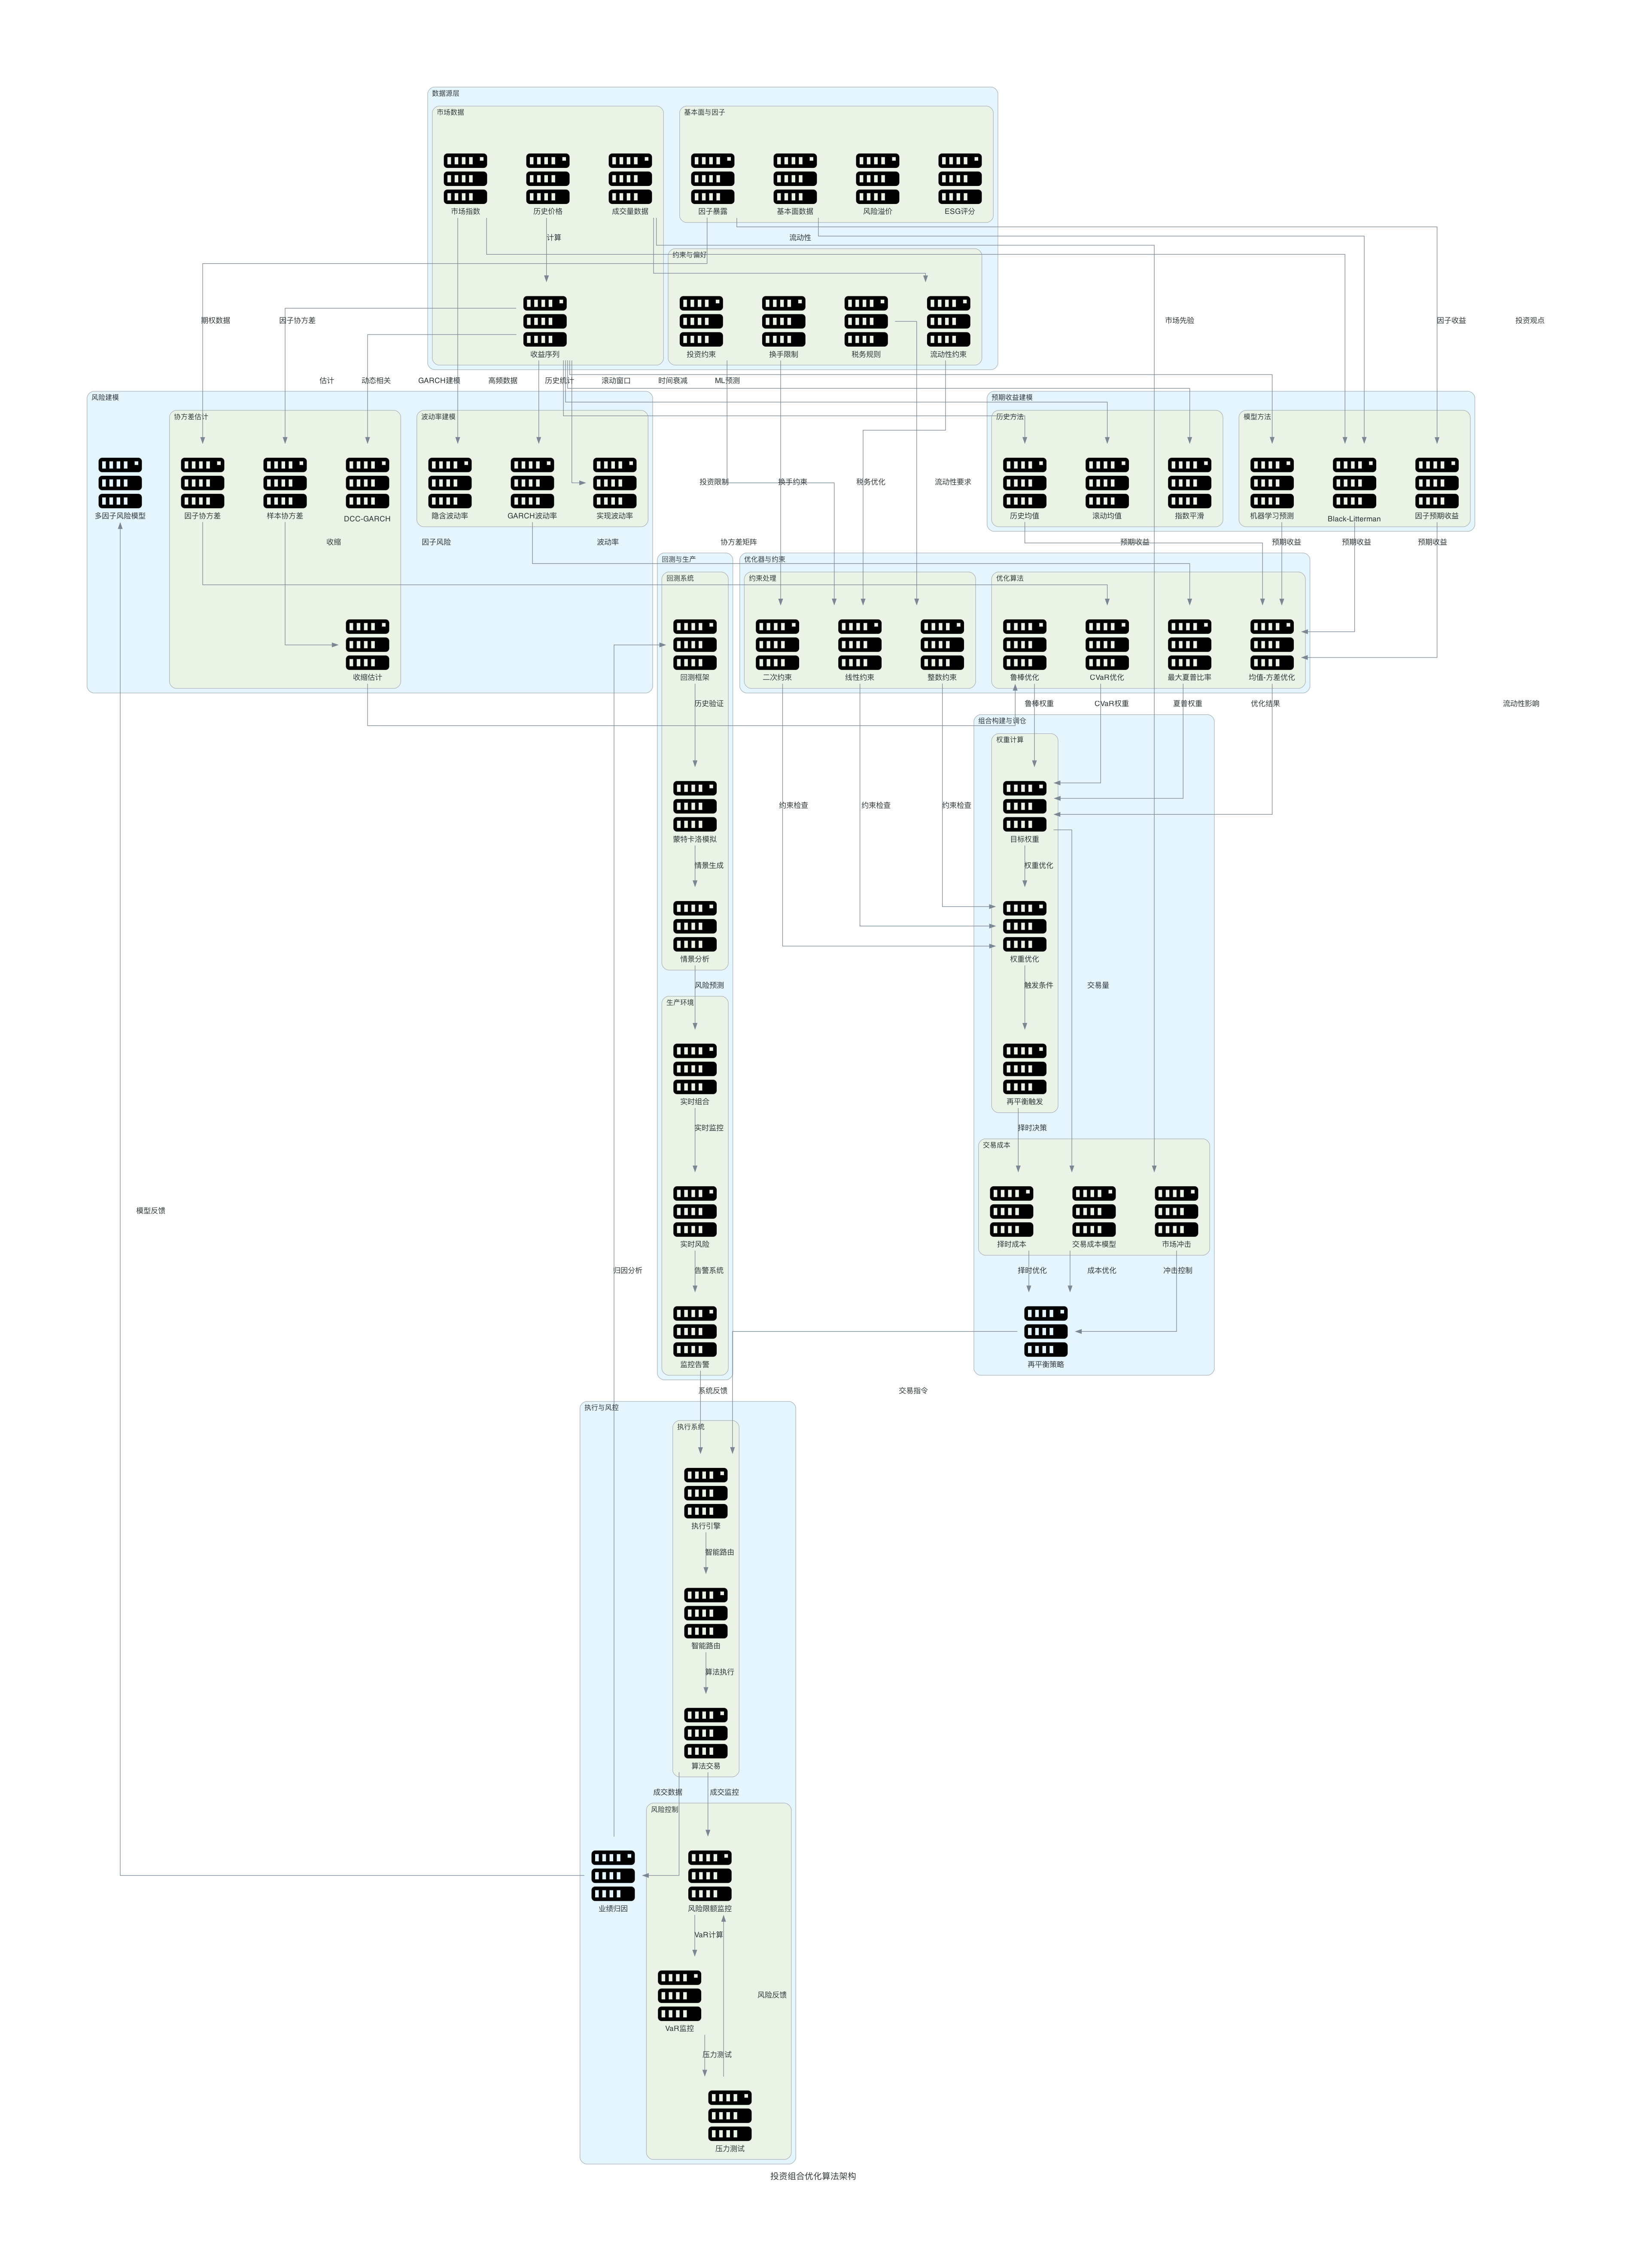

Recreate this plot in Python.
from diagrams import Diagram, Cluster, Edge
from diagrams.onprem.compute import Server


def create_portfolio_optimization_algorithm(filename: str, outformat: str) -> None:
    with Diagram("投资组合优化算法架构", filename=filename, show=False, outformat=outformat, direction="TB"):
        with Cluster("数据源层"):
            with Cluster("市场数据"):
                price_history = Server("历史价格")
                returns_series = Server("收益序列")
                market_index = Server("市场指数")
                volume_data = Server("成交量数据")

            with Cluster("基本面与因子"):
                fundamentals = Server("基本面数据")
                factor_exposures = Server("因子暴露")
                risk_premia = Server("风险溢价")
                esg_scores = Server("ESG评分")

            with Cluster("约束与偏好"):
                mandate_rules = Server("投资约束")
                turnover_limit = Server("换手限制")
                tax_rules = Server("税务规则")
                liquidity_constraints = Server("流动性约束")

        with Cluster("风险建模"):
            with Cluster("协方差估计"):
                sample_cov = Server("样本协方差")
                shrinkage_cov = Server("收缩估计")
                factor_cov = Server("因子协方差")
                dcc_garch = Server("DCC-GARCH")
            
            with Cluster("波动率建模"):
                garch_vol = Server("GARCH波动率")
                realized_vol = Server("实现波动率")
                implied_vol = Server("隐含波动率")
            
            factor_model = Server("多因子风险模型")

        with Cluster("预期收益建模"):
            with Cluster("历史方法"):
                historical_mean = Server("历史均值")
                rolling_mean = Server("滚动均值")
                exponential_smoothing = Server("指数平滑")
            
            with Cluster("模型方法"):
                bl_model = Server("Black-Litterman")
                factor_alpha = Server("因子预期收益")
                ml_forecast = Server("机器学习预测")

        with Cluster("优化器与约束"):
            with Cluster("优化算法"):
                mean_variance = Server("均值-方差优化")
                robust_opt = Server("鲁棒优化")
                cvar_opt = Server("CVaR优化")
                max_sharpe = Server("最大夏普比率")
            
            with Cluster("约束处理"):
                linear_constraints = Server("线性约束")
                quadratic_constraints = Server("二次约束")
                integer_constraints = Server("整数约束")

        with Cluster("组合构建与调仓"):
            with Cluster("权重计算"):
                target_weights = Server("目标权重")
                weight_optimization = Server("权重优化")
                rebalancing_trigger = Server("再平衡触发")
            
            with Cluster("交易成本"):
                transaction_costs = Server("交易成本模型")
                market_impact = Server("市场冲击")
                timing_cost = Server("择时成本")
            
            rebalancing = Server("再平衡策略")

        with Cluster("执行与风控"):
            with Cluster("执行系统"):
                execution_engine = Server("执行引擎")
                smart_routing = Server("智能路由")
                algo_trading = Server("算法交易")
            
            with Cluster("风险控制"):
                risk_limits = Server("风险限额监控")
                var_monitoring = Server("VaR监控")
                stress_testing = Server("压力测试")
            
            performance_attribution = Server("业绩归因")

        with Cluster("回测与生产"):
            with Cluster("回测系统"):
                backtest = Server("回测框架")
                monte_carlo_sim = Server("蒙特卡洛模拟")
                scenario_analysis = Server("情景分析")
            
            with Cluster("生产环境"):
                live_portfolio = Server("实时组合")
                real_time_risk = Server("实时风险")
                monitoring = Server("监控告警")

        # 数据流连接
        price_history >> Edge(label="计算") >> returns_series
        volume_data >> Edge(label="流动性") >> liquidity_constraints
        
        # 风险建模连接
        returns_series >> Edge(label="估计") >> sample_cov
        sample_cov >> Edge(label="收缩") >> shrinkage_cov
        factor_exposures >> Edge(label="因子协方差") >> factor_cov
        returns_series >> Edge(label="动态相关") >> dcc_garch
        
        returns_series >> Edge(label="GARCH建模") >> garch_vol
        returns_series >> Edge(label="高频数据") >> realized_vol
        market_index >> Edge(label="期权数据") >> implied_vol
        
        # 预期收益建模连接
        returns_series >> Edge(label="历史统计") >> historical_mean
        returns_series >> Edge(label="滚动窗口") >> rolling_mean
        returns_series >> Edge(label="时间衰减") >> exponential_smoothing
        
        fundamentals >> Edge(label="投资观点") >> bl_model
        market_index >> Edge(label="市场先验") >> bl_model
        factor_exposures >> Edge(label="因子收益") >> factor_alpha
        returns_series >> Edge(label="ML预测") >> ml_forecast
        
        # 优化器连接
        bl_model >> Edge(label="预期收益") >> mean_variance
        historical_mean >> Edge(label="预期收益") >> mean_variance
        factor_alpha >> Edge(label="预期收益") >> mean_variance
        ml_forecast >> Edge(label="预期收益") >> mean_variance
        
        shrinkage_cov >> Edge(label="协方差矩阵") >> robust_opt
        factor_cov >> Edge(label="因子风险") >> cvar_opt
        garch_vol >> Edge(label="波动率") >> max_sharpe
        
        # 约束连接
        mandate_rules >> Edge(label="投资限制") >> linear_constraints
        turnover_limit >> Edge(label="换手约束") >> quadratic_constraints
        tax_rules >> Edge(label="税务优化") >> integer_constraints
        liquidity_constraints >> Edge(label="流动性要求") >> linear_constraints
        
        # 组合构建连接
        mean_variance >> Edge(label="优化结果") >> target_weights
        robust_opt >> Edge(label="鲁棒权重") >> target_weights
        cvar_opt >> Edge(label="CVaR权重") >> target_weights
        max_sharpe >> Edge(label="夏普权重") >> target_weights
        
        linear_constraints >> Edge(label="约束检查") >> weight_optimization
        quadratic_constraints >> Edge(label="约束检查") >> weight_optimization
        integer_constraints >> Edge(label="约束检查") >> weight_optimization
        
        target_weights >> Edge(label="权重优化") >> weight_optimization
        weight_optimization >> Edge(label="触发条件") >> rebalancing_trigger
        
        # 交易成本连接
        target_weights >> Edge(label="交易量") >> transaction_costs
        volume_data >> Edge(label="流动性影响") >> market_impact
        rebalancing_trigger >> Edge(label="择时决策") >> timing_cost
        
        transaction_costs >> Edge(label="成本优化") >> rebalancing
        market_impact >> Edge(label="冲击控制") >> rebalancing
        timing_cost >> Edge(label="择时优化") >> rebalancing
        
        # 执行系统连接
        rebalancing >> Edge(label="交易指令") >> execution_engine
        execution_engine >> Edge(label="智能路由") >> smart_routing
        smart_routing >> Edge(label="算法执行") >> algo_trading
        
        # 风险控制连接
        algo_trading >> Edge(label="成交监控") >> risk_limits
        risk_limits >> Edge(label="VaR计算") >> var_monitoring
        var_monitoring >> Edge(label="压力测试") >> stress_testing
        
        # 业绩归因连接
        algo_trading >> Edge(label="成交数据") >> performance_attribution
        performance_attribution >> Edge(label="归因分析") >> backtest
        
        # 回测系统连接
        backtest >> Edge(label="历史验证") >> monte_carlo_sim
        monte_carlo_sim >> Edge(label="情景生成") >> scenario_analysis
        
        # 生产环境连接
        scenario_analysis >> Edge(label="风险预测") >> live_portfolio
        live_portfolio >> Edge(label="实时监控") >> real_time_risk
        real_time_risk >> Edge(label="告警系统") >> monitoring
        
        # 反馈循环
        performance_attribution >> Edge(label="模型反馈") >> factor_model
        stress_testing >> Edge(label="风险反馈") >> risk_limits
        monitoring >> Edge(label="系统反馈") >> execution_engine


if __name__ == "__main__":
    create_portfolio_optimization_algorithm(filename="portfolio_optimization_algorithm", outformat="png")
    create_portfolio_optimization_algorithm(filename="portfolio_optimization_algorithm", outformat="pdf")
